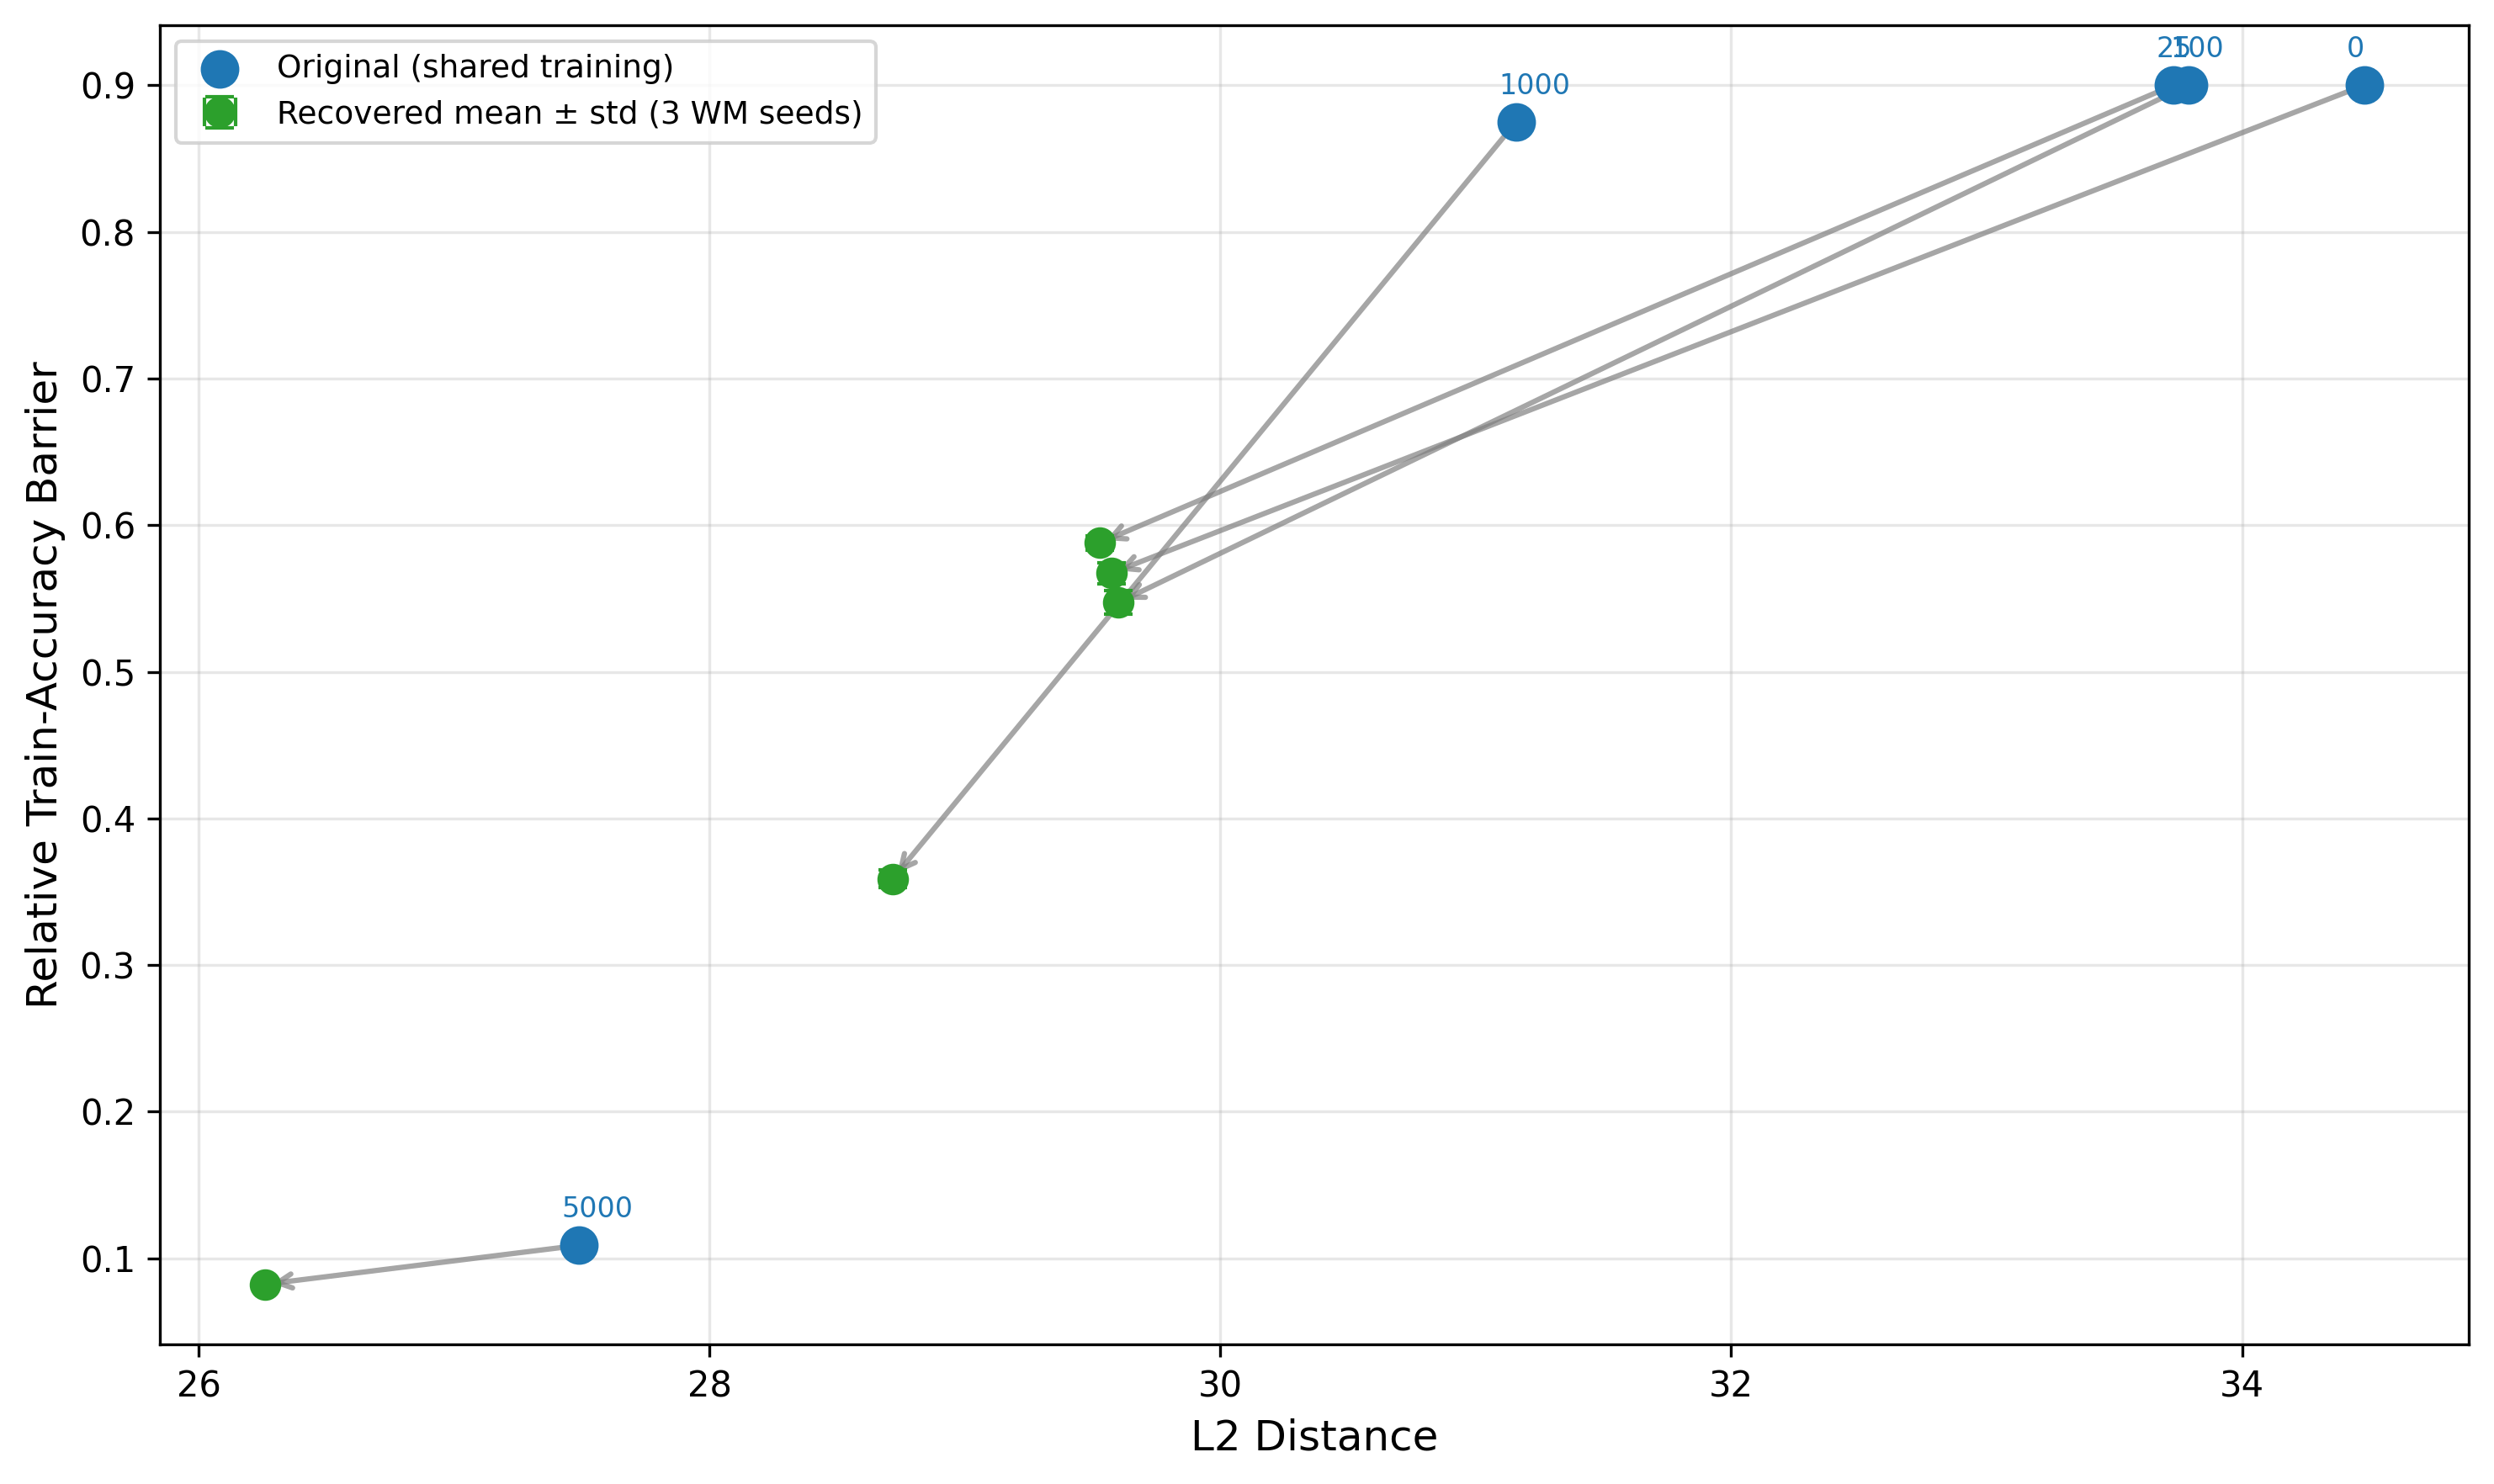

Data behind this chart, as committed beside it:
split_iter, w0_w1, org_rel_barrier, w0_w1_recovered_mean, w0_w1_recovered_std, rec_rel_barrier_mean, rec_rel_barrier_std, num_runs
0, 34.48, 0.9, 29.57, 0.0003537, 0.5673, 0.007106, 3
25, 33.73, 0.9, 29.53, 0.0003625, 0.5878, 0.004825, 3
100, 33.79, 0.9, 29.6, 0.0003086, 0.5471, 0.008032, 3
1000, 31.16, 0.875, 28.72, 0.001622, 0.3588, 0.006006, 3
5000, 27.49, 0.1089, 26.26, 2.6769512329853096e-05, 0.08234, 0.0001732, 3
